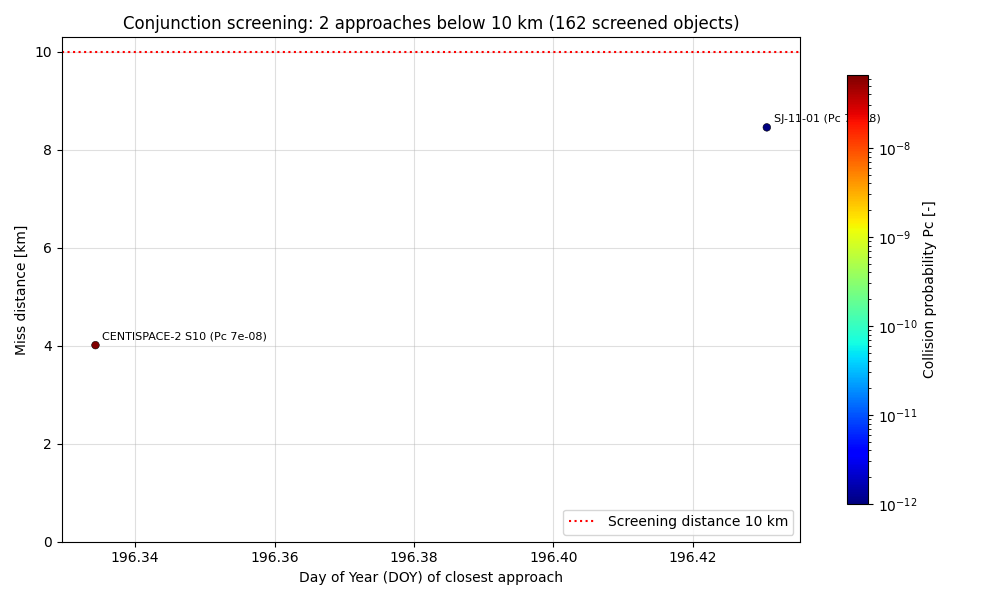

The data file committed next to this chart (first rows):
doy_tca, norad_id, miss_km, vrel_kms, alt_km, pc, name
196.3, 68359, 4.013, 10.35, 707.2, 6.575842517e-08, CENTISPACE-2 S10
196.4, 36088, 8.461, 3.461, 679.7, 6.60490797e-18, SJ-11-01
